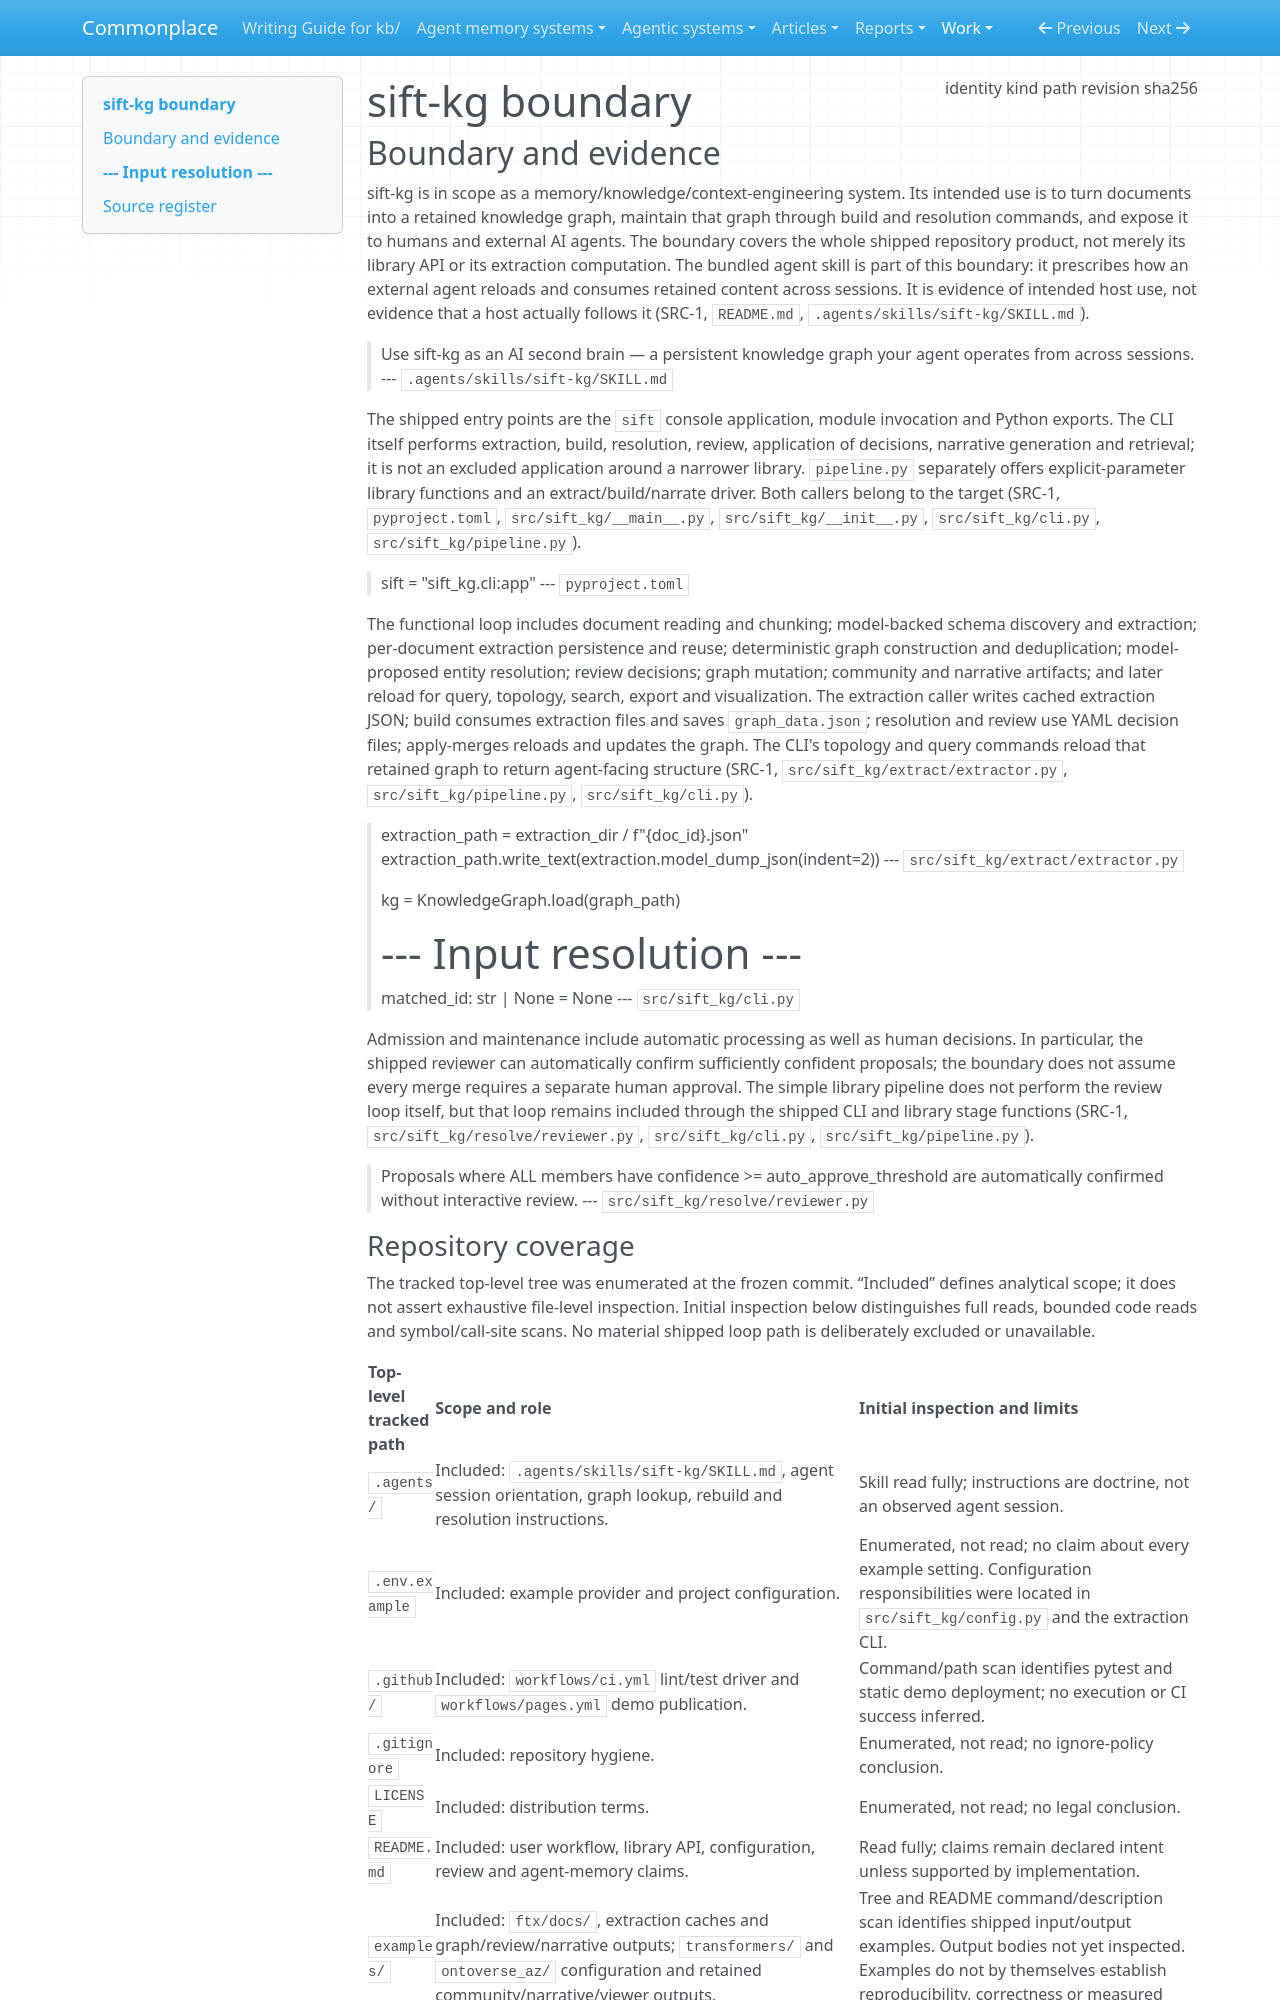

repository: zby/commonplace · page: work/agentic-system-completion/evidence/publications/sift-kg/AAS-2026-10-18-sift-kg-e56bce0de992-01/boundary/index.html · generator: mkdocs

---
type: agentic-system-analyses/types/agentic-system-boundary.md
description: "sift-kg's shipped document-to-graph pipeline and agent-facing memory interface at commit d786991c024f5401f113fc0cb70aee96dd1bd3bf."
run-id: AAS-2026-10-18-sift-kg-e56bce0de992-01
result-disposition: complete
target-class: memory/knowledge/context-engineering system
boundary-kind: whole-system
reviewed-boundary: "d786991c024f5401f113fc0cb70aee96dd1bd3bf"
analysis-cutoff: "2026-10-18"
evidence-tier: code-grounded
source:
  identity: https://github.com/juanceresa/sift-kg
  kind: git
  path: /media/zby/2b5e98b6-baf0-4e97-90d2-03321ea23372/outputs/commonplace-worktrees/batch-22-sift-kg/related-systems/juanceresa--sift-kg
  revision: d786991c024f5401f113fc0cb70aee96dd1bd3bf
  sha256: null
---

# sift-kg boundary

## Boundary and evidence

sift-kg is in scope as a memory/knowledge/context-engineering system. Its intended use is to turn documents into a retained knowledge graph, maintain that graph through build and resolution commands, and expose it to humans and external AI agents. The boundary covers the whole shipped repository product, not merely its library API or its extraction computation. The bundled agent skill is part of this boundary: it prescribes how an external agent reloads and consumes retained content across sessions. It is evidence of intended host use, not evidence that a host actually follows it (SRC-1, `README.md`, `.agents/skills/sift-kg/SKILL.md`).

> Use sift-kg as an AI second brain — a persistent knowledge graph your agent operates from across sessions.
> --- `.agents/skills/sift-kg/SKILL.md`

The shipped entry points are the `sift` console application, module invocation and Python exports. The CLI itself performs extraction, build, resolution, review, application of decisions, narrative generation and retrieval; it is not an excluded application around a narrower library. `pipeline.py` separately offers explicit-parameter library functions and an extract/build/narrate driver. Both callers belong to the target (SRC-1, `pyproject.toml`, `src/sift_kg/__main__.py`, `src/sift_kg/__init__.py`, `src/sift_kg/cli.py`, `src/sift_kg/pipeline.py`).

> sift = "sift_kg.cli:app"
> --- `pyproject.toml`

The functional loop includes document reading and chunking; model-backed schema discovery and extraction; per-document extraction persistence and reuse; deterministic graph construction and deduplication; model-proposed entity resolution; review decisions; graph mutation; community and narrative artifacts; and later reload for query, topology, search, export and visualization. The extraction caller writes cached extraction JSON; build consumes extraction files and saves `graph_data.json`; resolution and review use YAML decision files; apply-merges reloads and updates the graph. The CLI's topology and query commands reload that retained graph to return agent-facing structure (SRC-1, `src/sift_kg/extract/extractor.py`, `src/sift_kg/pipeline.py`, `src/sift_kg/cli.py`).

> extraction_path = extraction_dir / f"{doc_id}.json"
> extraction_path.write_text(extraction.model_dump_json(indent=2))
> --- `src/sift_kg/extract/extractor.py`

> kg = KnowledgeGraph.load(graph_path)
>
> # --- Input resolution ---
> matched_id: str | None = None
> --- `src/sift_kg/cli.py`

Admission and maintenance include automatic processing as well as human decisions. In particular, the shipped reviewer can automatically confirm sufficiently confident proposals; the boundary does not assume every merge requires a separate human approval. The simple library pipeline does not perform the review loop itself, but that loop remains included through the shipped CLI and library stage functions (SRC-1, `src/sift_kg/resolve/reviewer.py`, `src/sift_kg/cli.py`, `src/sift_kg/pipeline.py`).

> Proposals where ALL members have confidence >= auto_approve_threshold
> are automatically confirmed without interactive review.
> --- `src/sift_kg/resolve/reviewer.py`
